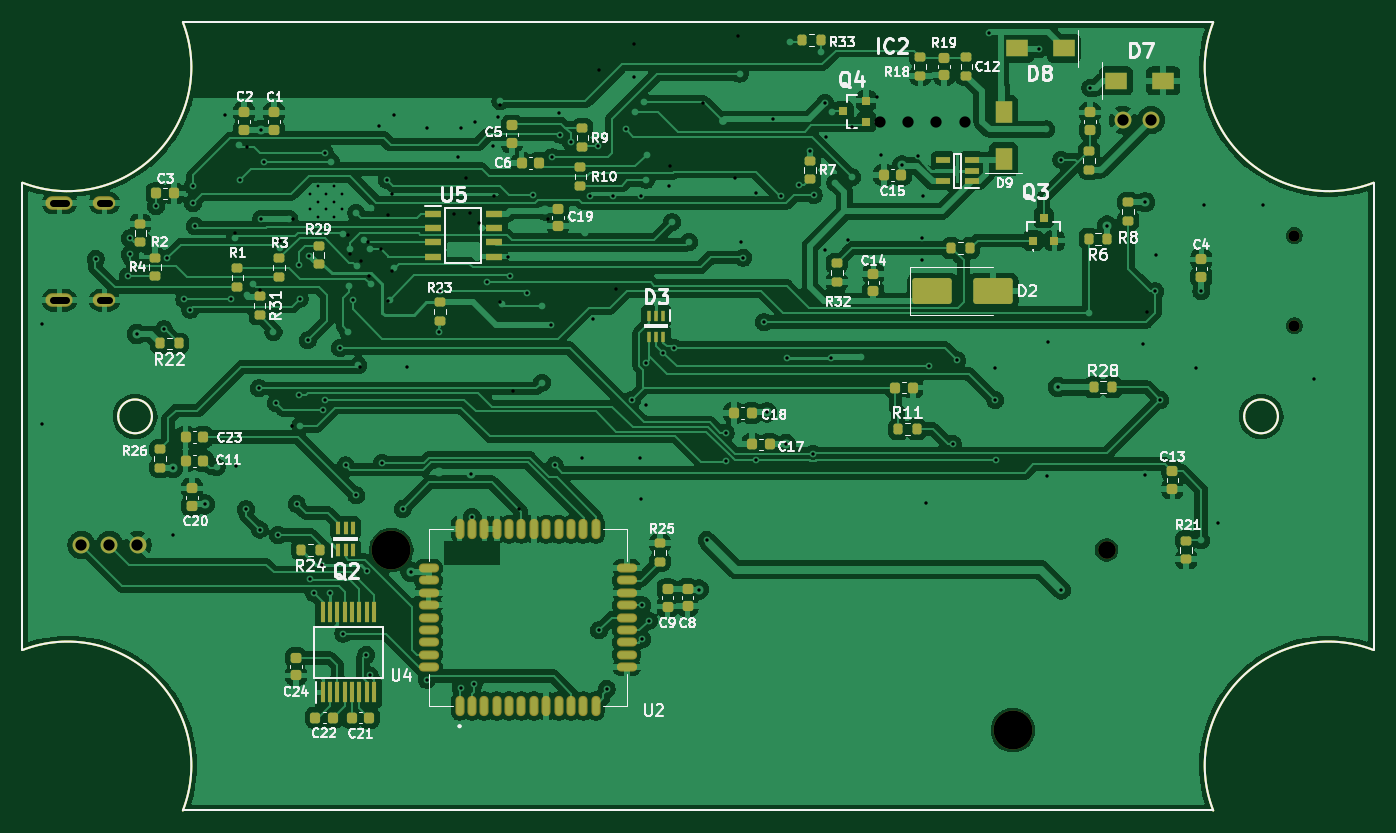
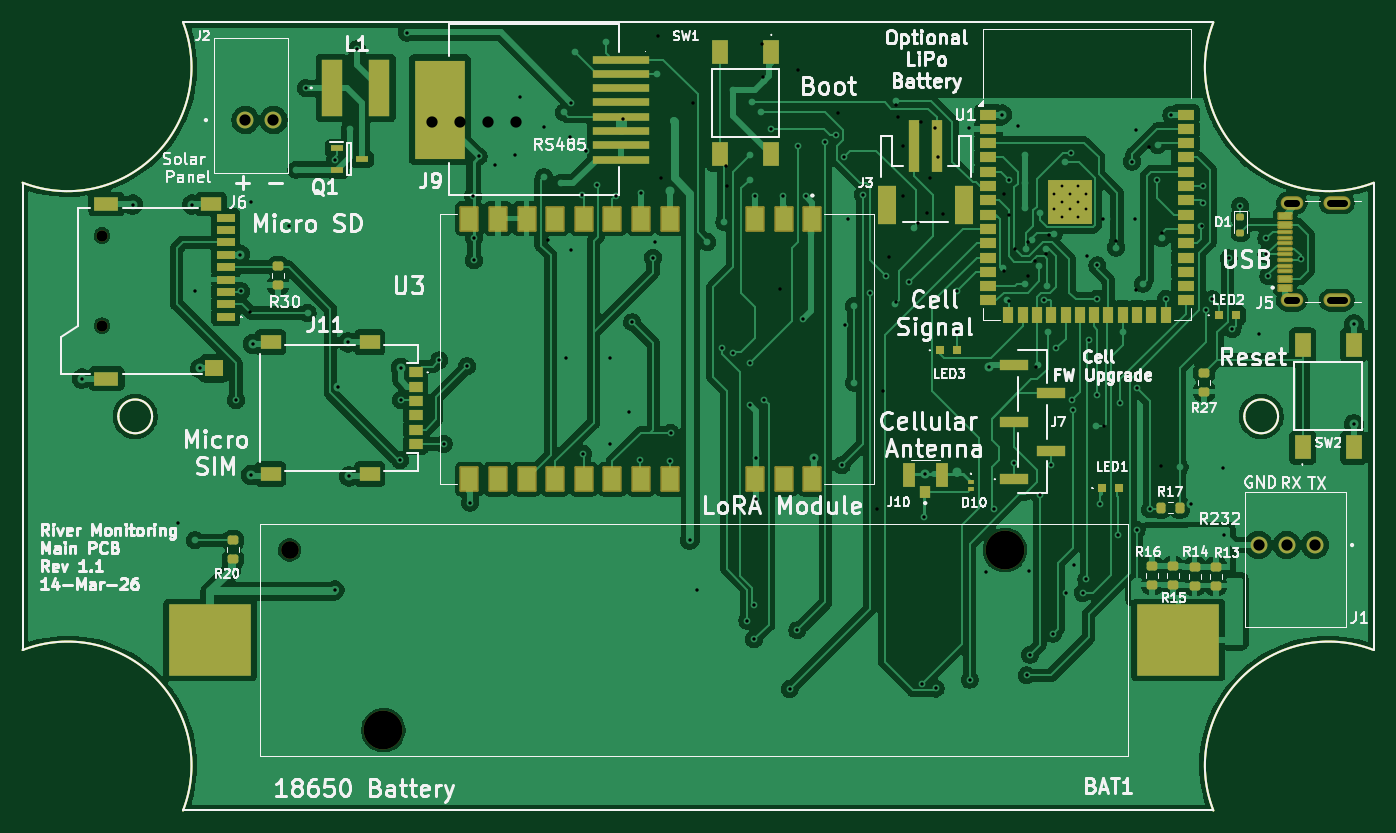
Circuit board: 11 layer files. Board 120.0 x 70.0 mm.
- bottom_copper: RverMonitor-B_Cu.gbr (250311 bytes)
- bottom_mask: RverMonitor-B_Mask.gbr (8965 bytes)
- paste: RverMonitor-B_Paste.gbr (8030 bytes)
- bottom_silk: RverMonitor-B_Silkscreen.gbr (180436 bytes)
- outline: RverMonitor-Edge_Cuts.gbr (1369 bytes)
- top_copper: RverMonitor-F_Cu.gbr (346573 bytes)
- top_mask: RverMonitor-F_Mask.gbr (10086 bytes)
- paste: RverMonitor-F_Paste.gbr (9463 bytes)
- top_silk: RverMonitor-F_Silkscreen.gbr (105317 bytes)
- drill: RverMonitor-NPTH-drl.gbr (813 bytes)
- drill: RverMonitor-PTH-drl.gbr (6579 bytes)

=== bottom_copper: RverMonitor-B_Cu.gbr (250311 bytes, source omitted) ===
=== bottom_mask: RverMonitor-B_Mask.gbr (8965 bytes, source omitted) ===
=== paste: RverMonitor-B_Paste.gbr (8030 bytes, source omitted) ===
=== bottom_silk: RverMonitor-B_Silkscreen.gbr (180436 bytes, source omitted) ===
=== outline: RverMonitor-Edge_Cuts.gbr ===
%TF.GenerationSoftware,KiCad,Pcbnew,10.0.0-rc2-12-g45b5765af0*%
%TF.CreationDate,2026-03-14T12:57:49+02:00*%
%TF.ProjectId,RverMonitor,52766572-4d6f-46e6-9974-6f722e6b6963,1.0*%
%TF.SameCoordinates,Original*%
%TF.FileFunction,Profile,NP*%
%FSLAX46Y46*%
G04 Gerber Fmt 4.6, Leading zero omitted, Abs format (unit mm)*
G04 Created by KiCad (PCBNEW 10.0.0-rc2-12-g45b5765af0) date 2026-03-14 12:57:49*
%MOMM*%
%LPD*%
G01*
G04 APERTURE LIST*
%TA.AperFunction,Profile*%
%ADD10C,0.200000*%
%TD*%
G04 APERTURE END LIST*
D10*
X99810000Y-94239998D02*
X99810000Y-135746100D01*
X99810000Y-135746100D02*
G75*
G02*
X114056880Y-149993050I4000000J-10246900D01*
G01*
X111310000Y-114993050D02*
G75*
G02*
X108310000Y-114993050I-1500000J0D01*
G01*
X108310000Y-114993050D02*
G75*
G02*
X111310000Y-114993050I1500000J0D01*
G01*
X114056880Y-149993050D02*
X205563052Y-149993050D01*
X114056948Y-79993050D02*
G75*
G02*
X99810000Y-94239998I-10246948J-4000000D01*
G01*
X205563052Y-149993050D02*
G75*
G02*
X219810000Y-135746102I10246948J4000000D01*
G01*
X205563123Y-79993050D02*
X114056948Y-79993050D01*
X211310000Y-114993050D02*
G75*
G02*
X208310000Y-114993050I-1500000J0D01*
G01*
X208310000Y-114993050D02*
G75*
G02*
X211310000Y-114993050I1500000J0D01*
G01*
X219810000Y-94239998D02*
G75*
G02*
X205563122Y-79993049I-4000000J10246898D01*
G01*
X219810000Y-135746103D02*
X219810000Y-94239998D01*
M02*

=== top_copper: RverMonitor-F_Cu.gbr (346573 bytes, source omitted) ===
=== top_mask: RverMonitor-F_Mask.gbr (10086 bytes, source omitted) ===
=== paste: RverMonitor-F_Paste.gbr (9463 bytes, source omitted) ===
=== top_silk: RverMonitor-F_Silkscreen.gbr (105317 bytes, source omitted) ===
=== drill: RverMonitor-NPTH-drl.gbr ===
%TF.GenerationSoftware,KiCad,Pcbnew,9.0.7*%
%TF.CreationDate,2026-03-03T16:22:10+02:00*%
%TF.ProjectId,RverMonitor,52766572-4d6f-46e6-9974-6f722e6b6963,1.0*%
%TF.SameCoordinates,Original*%
%TF.FileFunction,NonPlated,1,2,NPTH,Drill*%
%TF.FilePolarity,Positive*%
%FSLAX46Y46*%
G04 Gerber Fmt 4.6, Leading zero omitted, Abs format (unit mm)*
G04 Created by KiCad (PCBNEW 9.0.7) date 2026-03-03 16:22:10*
%MOMM*%
%LPD*%
G01*
G04 APERTURE LIST*
%TA.AperFunction,ComponentDrill*%
%ADD10C,1.000000*%
%TD*%
%TA.AperFunction,ComponentDrill*%
%ADD11C,1.570000*%
%TD*%
%TA.AperFunction,ComponentDrill*%
%ADD12C,3.450000*%
%TD*%
G04 APERTURE END LIST*
D10*
%TO.C,J6*%
X212760000Y-98940000D03*
X212760000Y-106940000D03*
D11*
%TO.C,BAT1*%
X196100000Y-126860000D03*
D12*
X132570000Y-126860000D03*
X187770000Y-142860000D03*
M02*

=== drill: RverMonitor-PTH-drl.gbr ===
%TF.GenerationSoftware,KiCad,Pcbnew,9.0.7*%
%TF.CreationDate,2026-03-03T16:22:10+02:00*%
%TF.ProjectId,RverMonitor,52766572-4d6f-46e6-9974-6f722e6b6963,1.0*%
%TF.SameCoordinates,Original*%
%TF.FileFunction,Plated,1,2,PTH,Mixed*%
%TF.FilePolarity,Positive*%
%FSLAX46Y46*%
G04 Gerber Fmt 4.6, Leading zero omitted, Abs format (unit mm)*
G04 Created by KiCad (PCBNEW 9.0.7) date 2026-03-03 16:22:10*
%MOMM*%
%LPD*%
G01*
G04 APERTURE LIST*
%TA.AperFunction,ComponentDrill*%
%ADD10C,0.250000*%
%TD*%
%TA.AperFunction,ViaDrill*%
%ADD11C,0.300000*%
%TD*%
G04 aperture for slot hole*
%TA.AperFunction,ComponentDrill*%
%ADD12C,0.600000*%
%TD*%
%TA.AperFunction,ComponentDrill*%
%ADD13C,1.000000*%
%TD*%
G04 APERTURE END LIST*
D10*
%TO.C,U1*%
X125380000Y-95210000D03*
X125380000Y-96610000D03*
X126080000Y-94510000D03*
X126080000Y-95910000D03*
X126080000Y-97310000D03*
X126780000Y-95210000D03*
X126780000Y-96610000D03*
X127480000Y-94510000D03*
X127480000Y-95910000D03*
X127480000Y-97310000D03*
X128180000Y-95210000D03*
X128180000Y-96610000D03*
%TD*%
D11*
X101550000Y-106830000D03*
X101580000Y-115700000D03*
X106310000Y-101020000D03*
X109189000Y-102545000D03*
X109350000Y-99180000D03*
X109360000Y-100610000D03*
X109971000Y-107680000D03*
X111675000Y-96318900D03*
X112386000Y-107272000D03*
X112686000Y-100949000D03*
X113140000Y-125490000D03*
X113180000Y-119574000D03*
X114174000Y-104605000D03*
X114721000Y-105526000D03*
X114945000Y-96060500D03*
X114960000Y-94520000D03*
X115111500Y-98097500D03*
X116005000Y-122807000D03*
X117800000Y-88240000D03*
X118290000Y-104550000D03*
X118660000Y-98710000D03*
X118734000Y-119379000D03*
X119091900Y-94011100D03*
X119674000Y-123250000D03*
X119769400Y-91050600D03*
X120825000Y-112511000D03*
X120875000Y-125040000D03*
X120900000Y-103810000D03*
X120963000Y-89565000D03*
X121010000Y-97440000D03*
X121290000Y-92370000D03*
X122318000Y-113814000D03*
X122518000Y-125540000D03*
X122700000Y-99400000D03*
X123785200Y-115851500D03*
X123860000Y-97440000D03*
X124150000Y-122764000D03*
X124362000Y-113111000D03*
X124364000Y-101574000D03*
X124430000Y-104540000D03*
X125139000Y-108234000D03*
X125240000Y-100720000D03*
X125330000Y-129466000D03*
X125670000Y-130666000D03*
X126440000Y-128200000D03*
X126526000Y-114422000D03*
X126655000Y-113551000D03*
X126663528Y-91595000D03*
X127130000Y-130666000D03*
X128018000Y-108923000D03*
X128301000Y-134282000D03*
X128520000Y-119340000D03*
X128680000Y-98920000D03*
X128930265Y-100550000D03*
X129125000Y-104650000D03*
X129468000Y-122009000D03*
X129774000Y-110606000D03*
X129890000Y-101150000D03*
X130345000Y-136166000D03*
X130415735Y-128764265D03*
X130490000Y-99540000D03*
X130544000Y-102536000D03*
X130642000Y-137998000D03*
X131440000Y-89221500D03*
X131670000Y-100140000D03*
X131750000Y-119128994D03*
X132200000Y-93990000D03*
X132230000Y-97150000D03*
X132250000Y-104790000D03*
X132638000Y-102067000D03*
X132640000Y-95280000D03*
X132828000Y-88190000D03*
X133569000Y-123215000D03*
X133959000Y-110607000D03*
X134284000Y-128793000D03*
X135712000Y-138388000D03*
X135750000Y-89340000D03*
X136830000Y-107507000D03*
X136863900Y-103885200D03*
X138110000Y-96990000D03*
X138469024Y-91986019D03*
X138725000Y-139160000D03*
X138770000Y-89340000D03*
X139200000Y-93810000D03*
X139530000Y-96960000D03*
X139670000Y-120080000D03*
X139730000Y-123910000D03*
X139890000Y-138727000D03*
X140040000Y-88870000D03*
X140321300Y-97812200D03*
X141048000Y-103079000D03*
X141610000Y-90980000D03*
X141660000Y-95400000D03*
X142076083Y-88436077D03*
X142214000Y-87372900D03*
X142222000Y-104858000D03*
X142895000Y-100805000D03*
X143130000Y-102490000D03*
X143378000Y-112749000D03*
X143894000Y-123240000D03*
X144595500Y-104025500D03*
X145180000Y-95290000D03*
X146500000Y-97430000D03*
X146760000Y-106920000D03*
X146851928Y-91979501D03*
X147080000Y-119340000D03*
X147432000Y-88070400D03*
X147589776Y-89985000D03*
X148510000Y-90605500D03*
X149500000Y-118684200D03*
X150250000Y-95440000D03*
X150490000Y-106340000D03*
X150920000Y-91010000D03*
X150971000Y-84234800D03*
X151016000Y-134006000D03*
X151690300Y-139217400D03*
X152240000Y-95380000D03*
X152555000Y-103690000D03*
X153370000Y-89480000D03*
X153948000Y-113530000D03*
X154080000Y-84820000D03*
X154130000Y-81910000D03*
X154690000Y-118710000D03*
X154710000Y-122340000D03*
X154780000Y-95390000D03*
X154856000Y-131760000D03*
X154857000Y-134785000D03*
X155179000Y-110227000D03*
X155230000Y-113970000D03*
X155457000Y-133123000D03*
X156680000Y-109340000D03*
X157230000Y-94510000D03*
X157327000Y-92760600D03*
X157663000Y-108922000D03*
X159890000Y-130370000D03*
X160230000Y-87205500D03*
X160574000Y-125986000D03*
X162266000Y-116456000D03*
X162320735Y-118979265D03*
X163100850Y-93850000D03*
X163380000Y-81200000D03*
X163640000Y-99491400D03*
X163824800Y-100891500D03*
X164930000Y-95150000D03*
X164960000Y-118910000D03*
X165676000Y-106628000D03*
X165950000Y-114640000D03*
X166470000Y-88590000D03*
X167140000Y-95400000D03*
X167610000Y-117460000D03*
X167680000Y-109830000D03*
X168760000Y-94480000D03*
X169750000Y-91450000D03*
X170000000Y-118320000D03*
X170090000Y-95350000D03*
X171090000Y-100230000D03*
X171100000Y-87130000D03*
X171200000Y-90140000D03*
X171590000Y-109830000D03*
X173110000Y-99350000D03*
X173490000Y-89260000D03*
X175680000Y-86630000D03*
X176040000Y-91810000D03*
X177900000Y-92711500D03*
X179300000Y-91910000D03*
X179720000Y-99110000D03*
X179730000Y-101140000D03*
X179810000Y-95430000D03*
X180070000Y-122650000D03*
X180334000Y-110554000D03*
X182420000Y-117450000D03*
X182807000Y-110006000D03*
X185680000Y-80920000D03*
X186198000Y-113530000D03*
X186216000Y-110666000D03*
X186290000Y-118870000D03*
X190110000Y-82390000D03*
X190840000Y-120330000D03*
X190920000Y-108430000D03*
X191780000Y-112390000D03*
X192062000Y-92191500D03*
X192070000Y-130410000D03*
X194660000Y-85840000D03*
X196150000Y-98050000D03*
X199330000Y-108550000D03*
X199520000Y-95980000D03*
X199520000Y-120220000D03*
X199644000Y-105689000D03*
X200400000Y-103890000D03*
X200508000Y-100640000D03*
X200857000Y-113530000D03*
X204062000Y-110740000D03*
X204510000Y-103900000D03*
X204760000Y-96180000D03*
X205974000Y-124420000D03*
X210010000Y-96180000D03*
X214520000Y-111640000D03*
D12*
%TO.C,J5*%
X103690000Y-96040000D02*
X102490000Y-96040000D01*
X103690000Y-104680000D02*
X102490000Y-104680000D01*
X107490000Y-96040000D02*
X106690000Y-96040000D01*
X107490000Y-104680000D02*
X106690000Y-104680000D01*
D13*
%TO.C,J1*%
X105020000Y-126420000D03*
X107520000Y-126420000D03*
X110020000Y-126420000D03*
%TO.C,J9*%
X175980000Y-88890000D03*
X178480000Y-88890000D03*
X180980000Y-88890000D03*
X183480000Y-88890000D03*
%TO.C,J2*%
X197530000Y-88680000D03*
X200030000Y-88680000D03*
M02*
